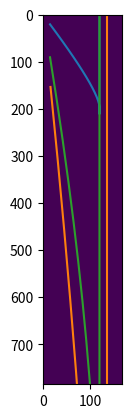

Source code (Python):
#!/usr/bin/env python
# coding: utf-8

import numpy as np
from collections import namedtuple
from matplotlib import pyplot as plt


input_data = 'target area: x=111..161, y=-154..-101'


Target = namedtuple('Target', ['xmin', 'xmax', 'ymin', 'ymax'])
target = Target(111, 161, -154, -101)
target


# x=20..30, y=-10..-5
#target = Target(20, 30, -10, -5)


# # Part 1

def step(x, y, vx, vy):
    x += vx
    y += vy
    if vx > 0:
        # Don't have to worry about going to the left
        vx -= 1
    vy -= 1
    return x, y, vx, vy


def run_shot(vx, vy):
    x, y = 0,0
    path = []
    while x < target.xmax and y > target.ymin:
        x, y, vx, vy = step(x, y, vx, vy)
        #print(x, y, vx, vy)
        path.append((x, y))
        
    return path


def in_target(path):
    for x, y in path[::-1]:
        if (x <= target.xmax and x >= target.xmin and
            y <= target.ymax and y >= target.ymin):
            return True
    return False


path = run_shot(15, 20)
#print(path)
print(in_target(path))
print(max([p[1] for p in path]))

plt.plot(*list(zip(*path)))
plt.scatter((target.xmin, target.xmax), (target.ymin, target.ymax), c='r')


vx = 16
y_max = -10000
for vy in range(0, 200):
    path = run_shot(vx, vy)
    max_y = max([p[1] for p in path])
    if in_target(path) and max_y > y_max:
        y_max = max_y
        vy_max = vy

print(vy_max)
print(y_max)


path = run_shot(vx, vy_max)
plt.plot(*list(zip(*path)))
plt.scatter((target.xmin, target.xmax), (target.ymin, target.ymax), c='r')
plt.xlim(0)


# # Part 2

path = run_shot(15, 90)
#print(path)
print(in_target(path))
print(max([p[1] for p in path]))

plt.plot(*list(zip(*path)))
plt.scatter((target.xmin, target.xmax), (target.ymin, target.ymax), c='r')


vxmin, vxmax = 15, 800
vymin, vymax = -800, 250


checks = []
for vx in range(vxmin, vxmax):
    for vy in range(vymin, vymax):
        path = run_shot(vx, vy)
        checks.append((vx,vy, in_target(path)))


check_arr = np.zeros((vxmax-vxmin, vymax-vymin))
for vx,vy,c in checks:
    check_arr[vx-vxmin, vy-vymin] = int(c)


plt.imshow(check_arr)


sum([c[2] for c in checks])




